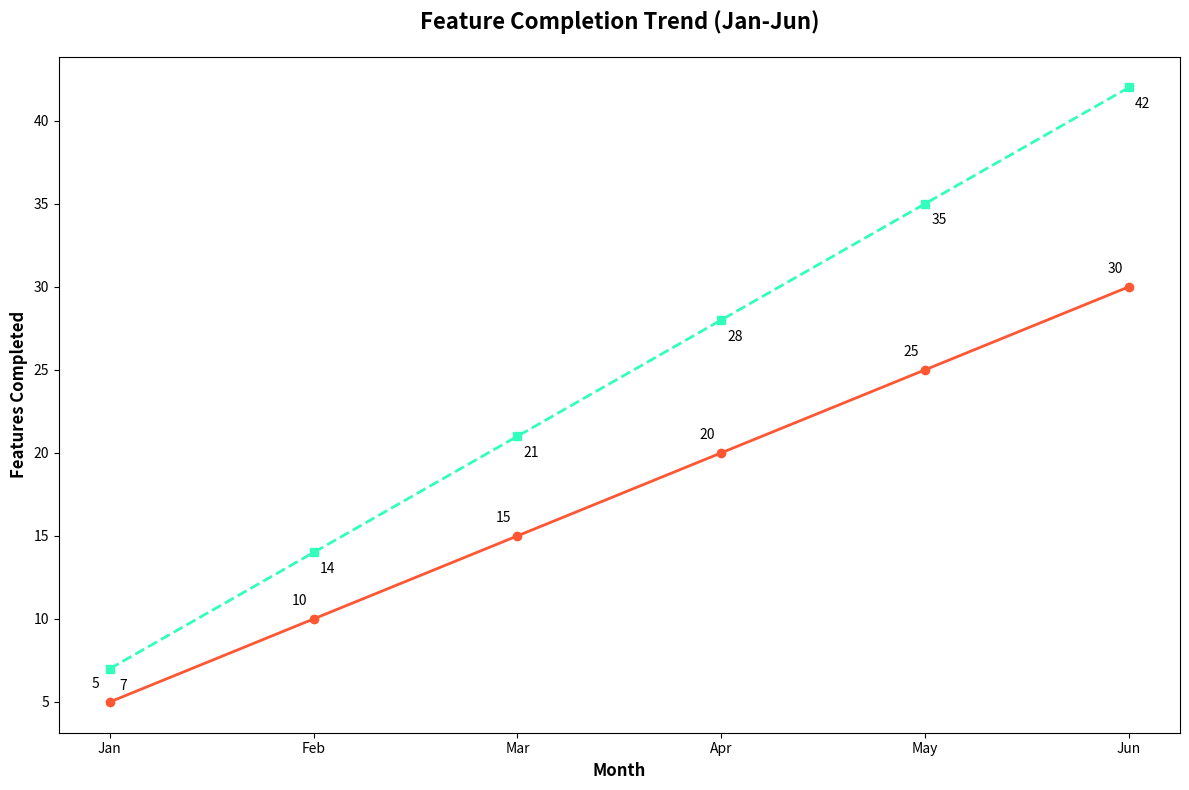

Here is the Python script that generated this plot:
import matplotlib.pyplot as plt
import numpy as np

months = np.array([1, 2, 3, 4, 5, 6])
team_alpha = np.array([5, 10, 15, 20, 25, 30])
team_beta = np.array([7, 14, 21, 28, 35, 42])

fig, ax = plt.subplots(figsize=(12, 8))

ax.plot(months, team_alpha, marker='o', linestyle='-', color='#FF5733', linewidth=2)
ax.plot(months, team_beta, marker='s', linestyle='--', color='#33FFBD', linewidth=2)

for (month, alpha_feat, beta_feat) in zip(months, team_alpha, team_beta):
    ax.annotate(f'{alpha_feat}', (month, alpha_feat), textcoords="offset points", xytext=(-10,10), ha='center')
    ax.annotate(f'{beta_feat}', (month, beta_feat), textcoords="offset points", xytext=(10,-15), ha='center')

ax.set_xlabel('Month', fontsize=12, fontweight='bold')
ax.set_ylabel('Features Completed', fontsize=12, fontweight='bold')
ax.set_title('Feature Completion Trend (Jan-Jun)', fontsize=16, fontweight='bold', pad=20)
ax.set_xticks(months)
ax.set_xticklabels(['Jan', 'Feb', 'Mar', 'Apr', 'May', 'Jun'])

plt.tight_layout()
plt.show()
